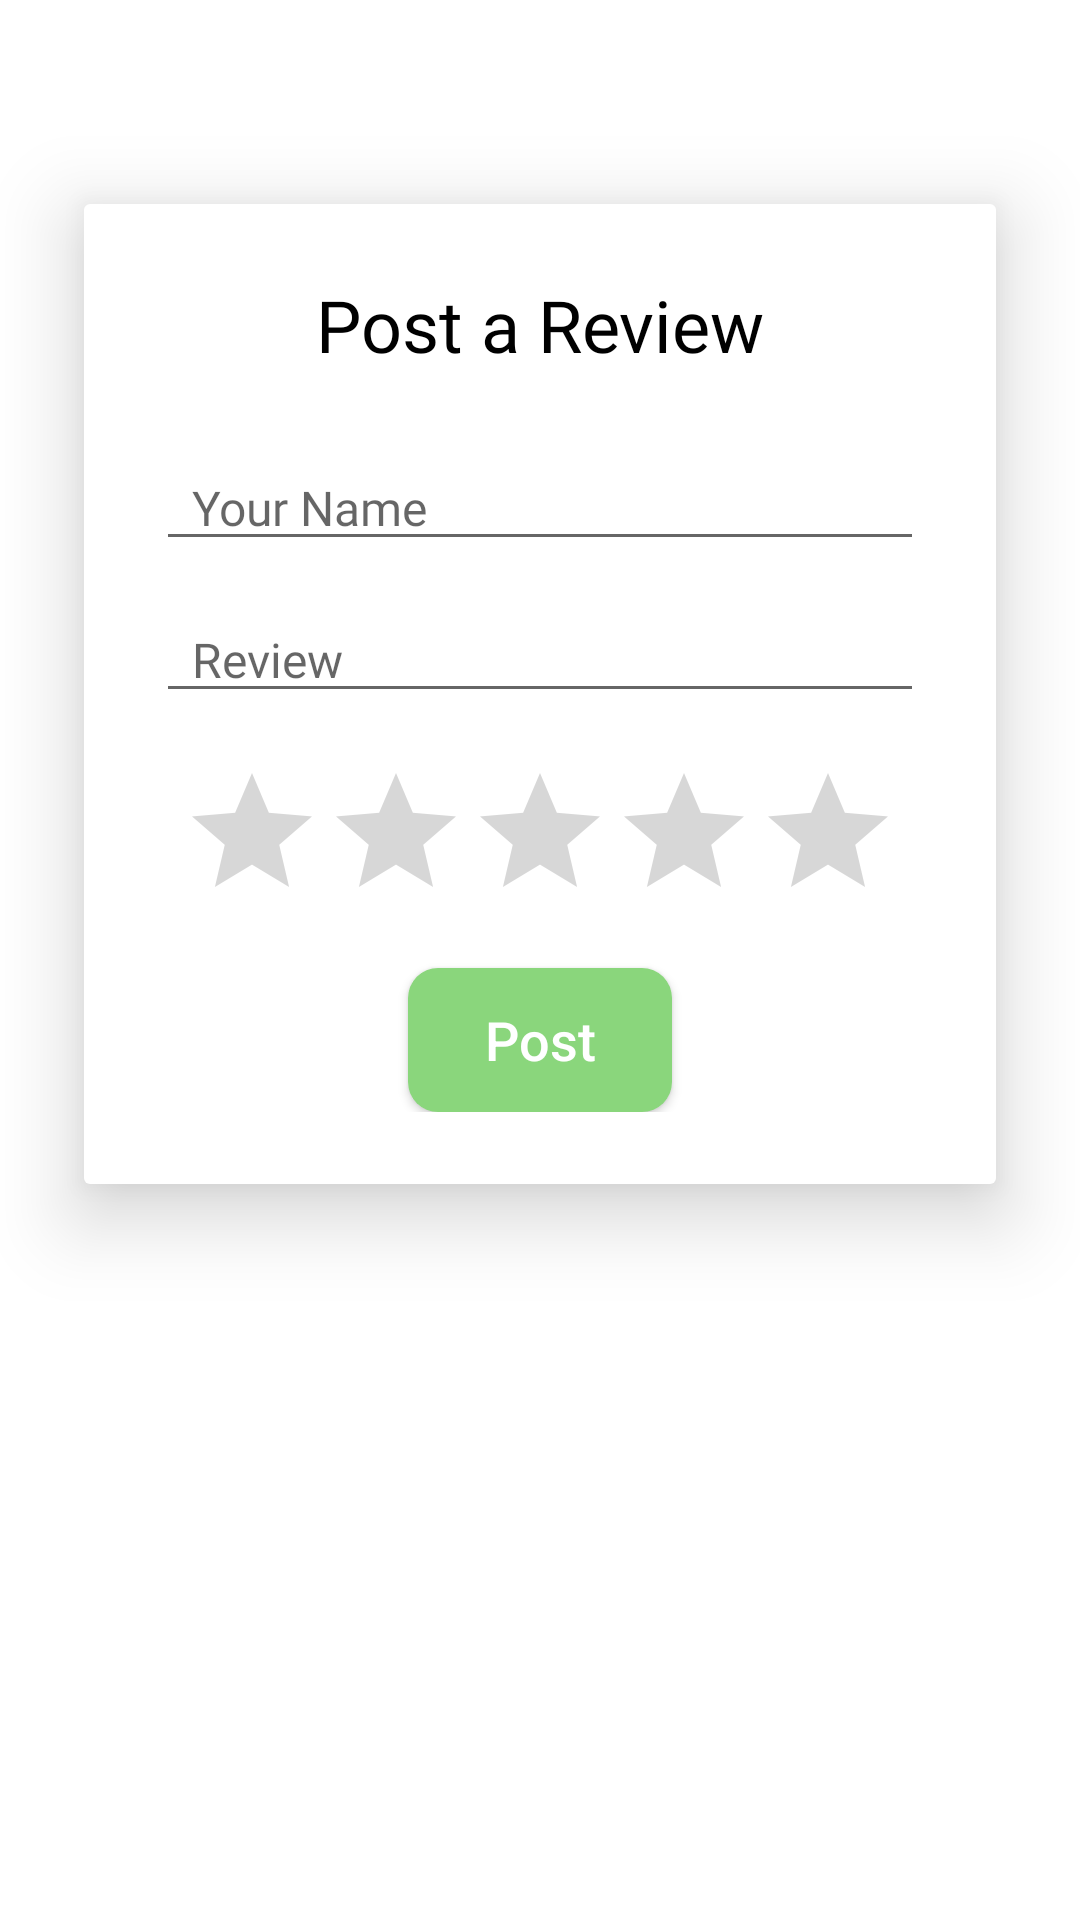

Write the Android layout XML for this screen, with the resource values it uses.
<!-- AndroidManifest.xml: application theme Theme.AAS -->
<!-- res/layout/activity_ad_reviews.xml -->
<?xml version="1.0" encoding="utf-8"?>
<androidx.core.widget.NestedScrollView
    xmlns:android="http://schemas.android.com/apk/res/android"
    xmlns:app="http://schemas.android.com/apk/res-auto"
    xmlns:tools="http://schemas.android.com/tools"
    android:layout_width="match_parent"
    android:layout_height="match_parent">

    <androidx.constraintlayout.widget.ConstraintLayout
        android:layout_width="match_parent"
        android:layout_height="match_parent"
        android:background="@color/white"
        tools:context=".AdReviews">


        <ImageButton
            android:id="@+id/btn_review_detail_back"
            android:layout_width="32dp"
            android:layout_height="32dp"
            android:layout_marginStart="16dp"
            android:layout_marginTop="16dp"
            android:background="@drawable/ic_baseline_arrow_back_24"
            android:backgroundTint="@color/black"
            app:layout_constraintStart_toStartOf="parent"
            app:layout_constraintTop_toTopOf="parent" />

        <androidx.constraintlayout.widget.ConstraintLayout
            android:id="@+id/constraintLayout2"
            android:layout_width="match_parent"
            android:layout_height="match_parent"
            android:layout_marginHorizontal="28dp"
            android:layout_marginTop="20dp"
            android:background="@drawable/review_drawable"
            android:elevation="16dp"
            android:padding="24dp"
            app:layout_constraintEnd_toEndOf="parent"
            app:layout_constraintHorizontal_bias="0.5"
            app:layout_constraintStart_toStartOf="parent"
            app:layout_constraintTop_toBottomOf="@+id/btn_review_detail_back">


            <TextView
                android:id="@+id/textView3"
                android:layout_width="match_parent"
                android:layout_height="wrap_content"
                android:fontFamily="@font/poppins_medium"
                android:gravity="center"
                android:text="Post a Review"
                android:textColor="@color/black"
                android:textSize="24sp"
                app:layout_constraintEnd_toEndOf="parent"
                app:layout_constraintHorizontal_bias="0.5"
                app:layout_constraintStart_toStartOf="parent"
                app:layout_constraintTop_toTopOf="parent" />

            <EditText
                android:id="@+id/et_reviewer_name"
                android:layout_width="match_parent"
                android:layout_height="wrap_content"
                android:layout_marginTop="24dp"
                android:fontFamily="@font/poppins_medium"
                android:textColor="@color/black"
                android:textSize="16sp"
                android:hint="Your Name"
                android:paddingStart="12dp"
                app:layout_constraintTop_toBottomOf="@+id/textView3"
                tools:layout_editor_absoluteX="24dp" />

            <EditText
                android:id="@+id/et_reviewer_comment"
                android:layout_width="match_parent"
                android:layout_height="wrap_content"
                android:layout_marginTop="12dp"
                android:fontFamily="@font/poppins_medium"
                android:hint="Review"
                android:paddingStart="12dp"
                android:textColor="@color/black"
                android:textSize="16sp"
                app:layout_constraintEnd_toEndOf="parent"
                app:layout_constraintHorizontal_bias="0.5"
                app:layout_constraintStart_toStartOf="parent"
                app:layout_constraintTop_toBottomOf="@+id/et_reviewer_name" />

            <RatingBar
                android:id="@+id/review_rating_bar"
                android:layout_width="wrap_content"
                android:layout_height="wrap_content"
                android:layout_marginTop="16dp"
                android:isIndicator="false"
                android:numStars="5"
                app:layout_constraintEnd_toEndOf="parent"
                app:layout_constraintHorizontal_bias="0.5"
                app:layout_constraintStart_toStartOf="parent"
                app:layout_constraintTop_toBottomOf="@+id/et_reviewer_comment" />

            <androidx.appcompat.widget.AppCompatButton
                android:id="@+id/btn_post_review"
                android:layout_width="wrap_content"
                android:layout_height="wrap_content"
                android:layout_marginTop="12dp"
                android:background="@drawable/ic_ad_btn_shape"
                android:text="Post"
                android:textAllCaps="false"
                android:textColor="@color/white"
                android:textSize="18sp"
                app:layout_constraintEnd_toEndOf="parent"
                app:layout_constraintHorizontal_bias="0.5"
                app:layout_constraintStart_toStartOf="parent"
                app:layout_constraintTop_toBottomOf="@+id/review_rating_bar" />
        </androidx.constraintlayout.widget.ConstraintLayout>


        <androidx.recyclerview.widget.RecyclerView
            android:id="@+id/review_rec_view"
            android:layout_width="match_parent"
            android:layout_height="wrap_content"
            android:layout_marginHorizontal="28dp"
            android:layout_marginTop="24dp"
            android:layout_marginBottom="36dp"
            app:layout_constraintBottom_toBottomOf="parent"
            app:layout_constraintEnd_toEndOf="parent"
            app:layout_constraintHorizontal_bias="0.571"
            app:layout_constraintStart_toStartOf="parent"
            app:layout_constraintTop_toBottomOf="@+id/constraintLayout2" />


    </androidx.constraintlayout.widget.ConstraintLayout>
</androidx.core.widget.NestedScrollView>
<!-- resources referenced by this layout -->
<resources>
  <color name="black">#FF000000</color>
  <color name="white">#FFFFFFFF</color>
  <!-- drawable ic_ad_btn_shape (drawable) -->
  <?xml version="1.0" encoding="utf-8"?>
  <shape xmlns:android="http://schemas.android.com/apk/res/android" android:shape="rectangle">
      <corners android:radius="10dp"/>
      <solid android:color="#8AD67C"/>
  
  </shape>
  <!-- drawable review_drawable (drawable) -->
  <?xml version="1.0" encoding="utf-8"?>
  <layer-list xmlns:android="http://schemas.android.com/apk/res/android">
      <item>
          <shape android:shape="rectangle">
              <solid android:color="@android:color/white" />
              <corners android:radius="2dp" />
          </shape>
      </item>
  </layer-list>
  <style name="Theme.AAS" parent="Theme.MaterialComponents.DayNight.NoActionBar">
          
          <item name="colorPrimary">@color/purple_500</item>
          <item name="colorPrimaryVariant">@color/green</item>
          <item name="colorOnPrimary">@color/white</item>
          
          <item name="colorSecondary">@color/teal_200</item>
          <item name="colorSecondaryVariant">@color/green</item>
          <item name="colorOnSecondary">@color/black</item>
          
          <item name="android:statusBarColor" tools:targetApi="l">?attr/colorPrimaryVariant</item>
          
      </style>
  <color name="purple_500">#287A30</color>
  <color name="green">#216527</color>
  <color name="teal_200">#FF03DAC5</color>
</resources>
